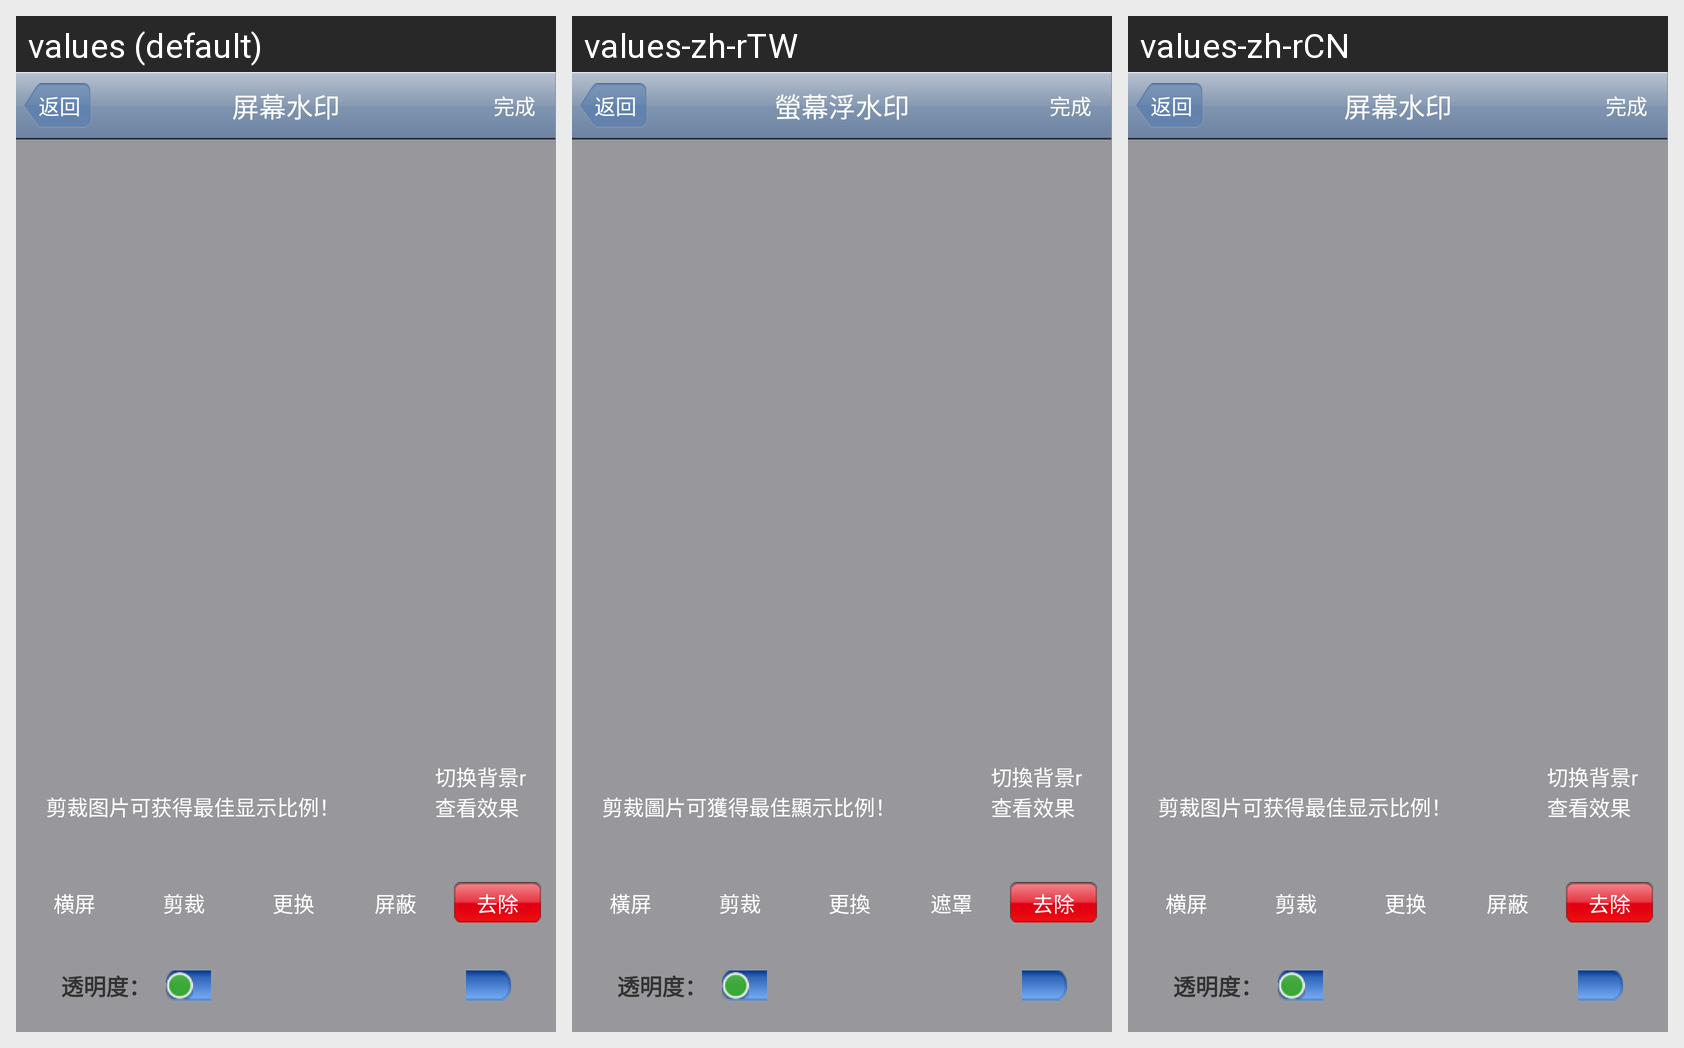

For this localized Android screen grid, give each drawn string resource with its value in every locale shown.
Android screen res/layout/tools_watermark.xml rendered under 3 locales, left to right: values (default), values-zh-rTW, values-zh-rCN. Device: Nexus 5 (rendered at 1080×1920; each locale shown at half size, 540×960, under a caption strip naming it); theme AppTheme.
Strings drawn on this screen, with the default value and each locale's value (text and hints the layout hard-codes, and strings that could not be matched under every locale, appear in the picture but are not listed):

watermark_title
  values: 屏幕水印
  values-zh-rTW: 螢幕浮水印
  values-zh-rCN: 屏幕水印

finish
  values: 完成
  values-zh-rTW: 完成
  values-zh-rCN: 完成

watermark_orientation_landscape
  values: 横屏
  values-zh-rTW: 橫屏
  values-zh-rCN: 横屏

watermark_cut
  values: 剪裁
  values-zh-rTW: 剪裁
  values-zh-rCN: 剪裁

watermark_change
  values: 更换
  values-zh-rTW: 更換
  values-zh-rCN: 更换

water_mark_hide_app
  values: 屏蔽
  values-zh-rTW: 遮罩
  values-zh-rCN: 屏蔽

watermark_del
  values: 去除
  values-zh-rTW: 去除
  values-zh-rCN: 去除

watermark_text
  values: 透明度：
  values-zh-rTW: 透明度：
  values-zh-rCN: 透明度：

str_change_bg_color
  values: 切换背景r
      查看效果
  values-zh-rTW: 切換背景r
      查看效果
  values-zh-rCN: 切换背景r
      查看效果

watermark_ori_tip
  values: 剪裁图片可获得最佳显示比例！
  values-zh-rTW: 剪裁圖片可獲得最佳顯示比例！
  values-zh-rCN: 剪裁图片可获得最佳显示比例！
